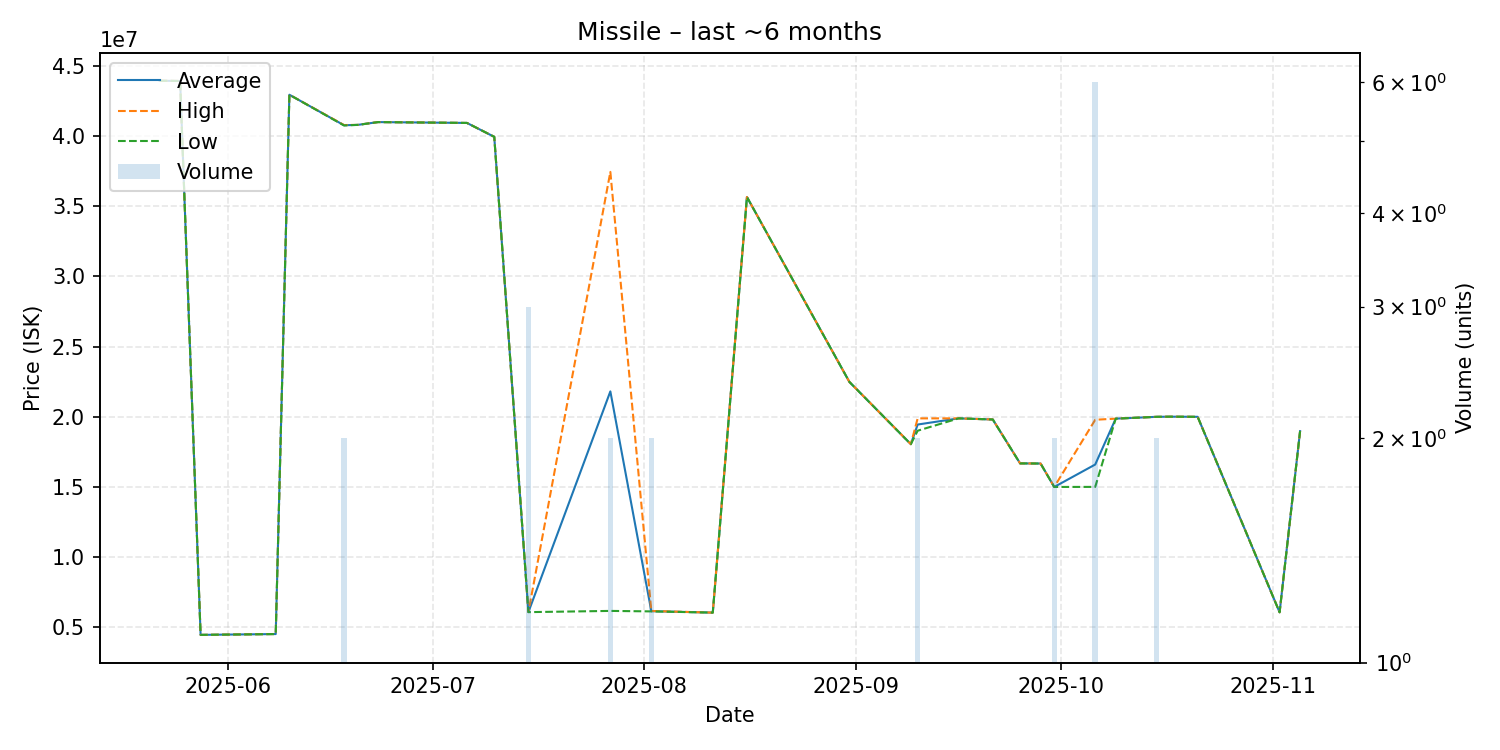

Source data for this figure (header and first rows):
date, average, highest, lowest, order_count, volume
2025-05-22, 43950000, 43950000, 43950000, 1, 1
2025-05-25, 43930000, 43930000, 43930000, 1, 1
2025-05-28, 4446000, 4446000, 4446000, 1, 1
2025-06-08, 4505000, 4505000, 4505000, 1, 1
2025-06-10, 42950000, 42950000, 42950000, 1, 1
2025-06-18, 40775000, 40790000, 40760000, 2, 2
2025-06-20, 40800000, 40800000, 40800000, 1, 1
2025-06-23, 41000000, 41000000, 41000000, 1, 1
2025-07-06, 40940000, 40940000, 40940000, 1, 1
2025-07-10, 39950000, 39950000, 39950000, 1, 1
2025-07-15, 6070000, 6071500, 6067000, 3, 3
2025-07-27, 21802000, 37450000, 6154000, 2, 2
2025-08-02, 6135000, 6150000, 6120000, 2, 2
2025-08-11, 6033000, 6033000, 6033000, 1, 1
2025-08-16, 35660000, 35660000, 35660000, 1, 1
2025-08-31, 22480000, 22480000, 22480000, 1, 1
2025-09-09, 18040000, 18040000, 18040000, 1, 1
2025-09-10, 19440000, 19880000, 19000000, 2, 2
2025-09-16, 19880000, 19880000, 19880000, 1, 1
2025-09-21, 19800000, 19800000, 19800000, 1, 1
2025-09-25, 16670000, 16670000, 16670000, 1, 1
2025-09-28, 16660000, 16660000, 16660000, 1, 1
2025-09-30, 14990000, 14990000, 14990000, 2, 2
2025-10-06, 16590000, 19780000, 14995000, 5, 6
2025-10-09, 19860000, 19860000, 19860000, 1, 1
2025-10-15, 19990000, 19990000, 19990000, 2, 2
2025-10-17, 20000000, 20000000, 20000000, 1, 1
2025-10-21, 19990000, 19990000, 19990000, 1, 1
2025-11-02, 6055000, 6055000, 6055000, 1, 1
2025-11-05, 18970000, 18970000, 18970000, 1, 1
